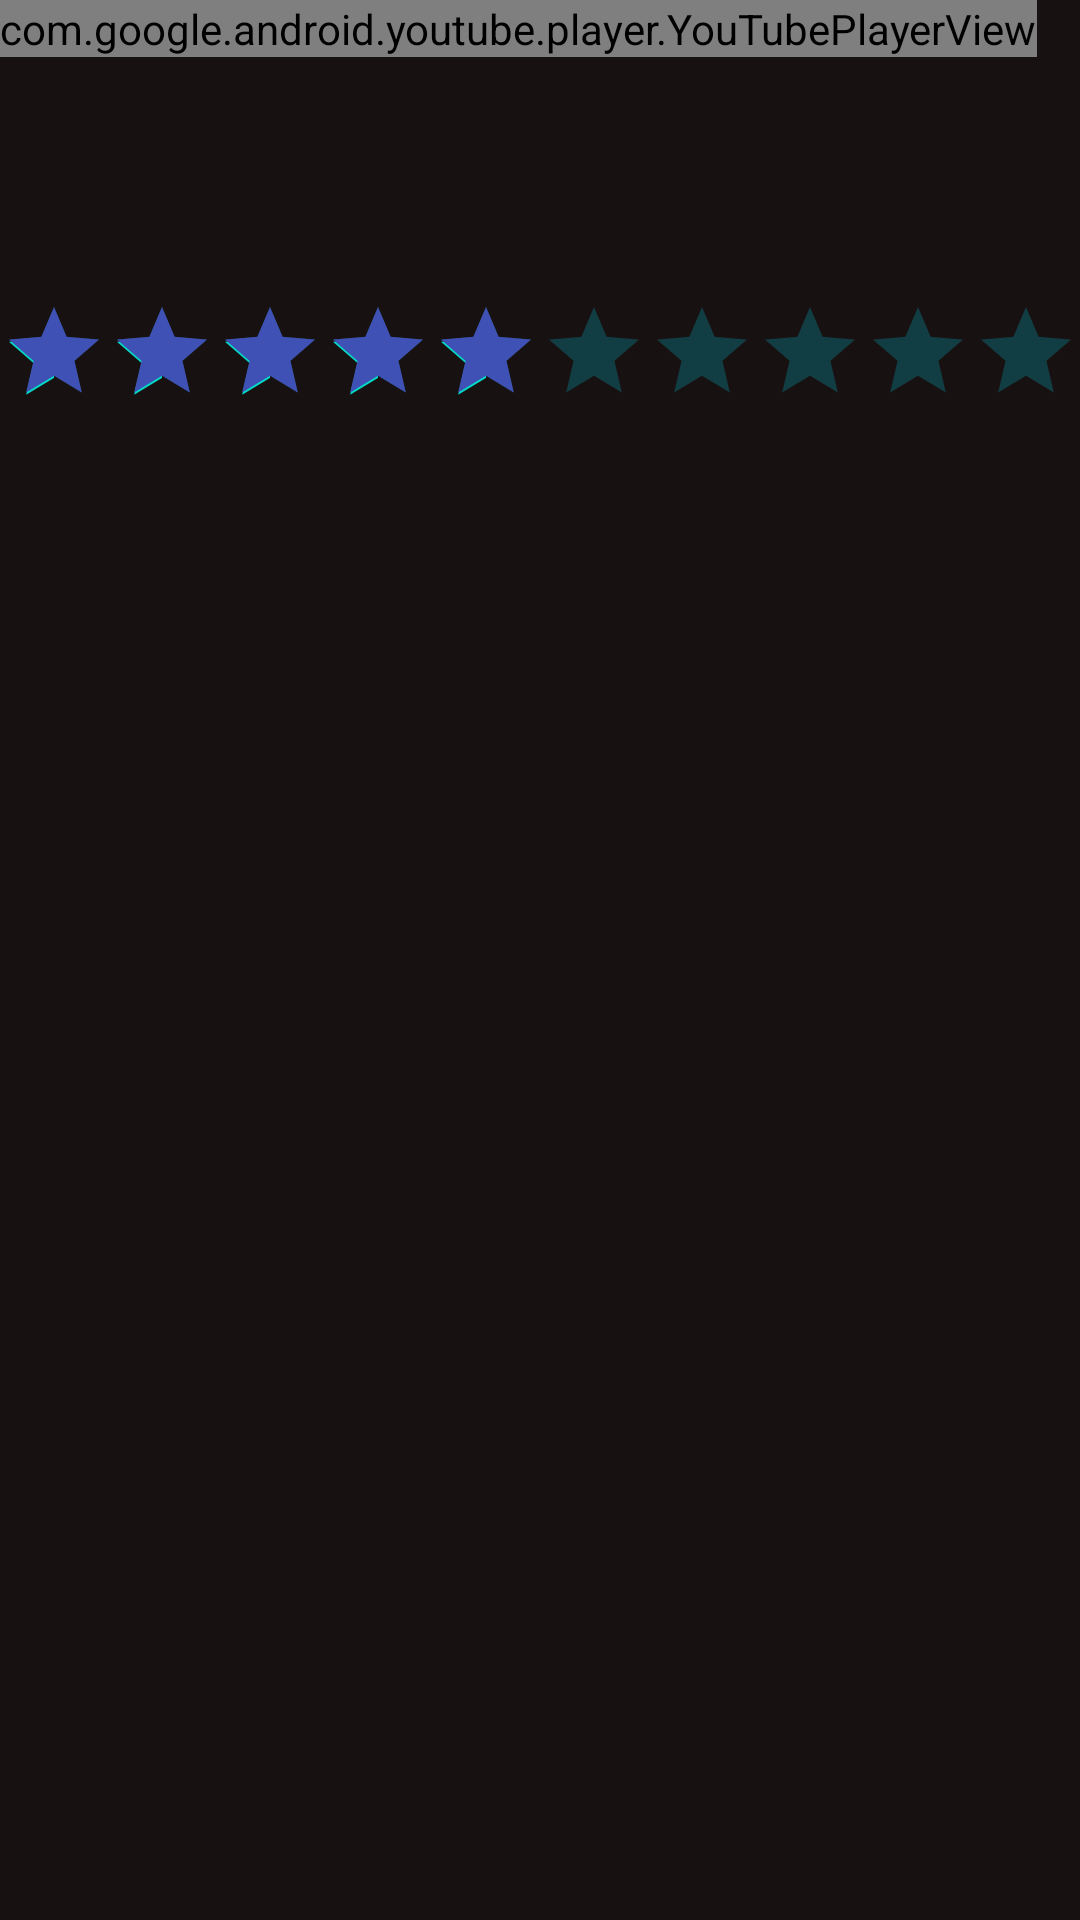

Produce the Android XML layout that renders to this screen, including the resource entries it uses.
<!-- AndroidManifest.xml: application theme AppTheme -->
<!-- res/layout/activity_movie_detail.xml -->
<?xml version="1.0" encoding="utf-8"?>
<LinearLayout xmlns:android="http://schemas.android.com/apk/res/android"
    xmlns:app="http://schemas.android.com/apk/res-auto"
    xmlns:tools="http://schemas.android.com/tools"
    android:layout_width="match_parent"
    android:layout_height="match_parent"
    android:background="#171111"
    android:orientation="vertical"
    tools:context=".MovieDetail">

    <com.google.android.youtube.player.YouTubePlayerView
        android:id="@+id/trailer"
        android:layout_width="wrap_content"
        android:layout_height="wrap_content" />

    <TextView
        android:id="@+id/title"
        android:layout_width="wrap_content"
        android:layout_height="wrap_content"
        android:paddingTop="20dp"
        android:textColor="#ECE5E5"
        android:textSize="30dp"
        android:textStyle="bold"
        android:transitionName="title"
        tools:text="Impossible" />


    <RatingBar
        android:id="@+id/rating"
        style="@style/Widget.AppCompat.RatingBar.Indicator"
        android:layout_width="wrap_content"
        android:layout_height="wrap_content"
        android:numStars="10"
        android:paddingTop="20dp"
        android:progressBackgroundTint="#00BCD4"
        android:progressTint="#3F51B5"
        android:rating="5" />

    <TextView
        android:id="@+id/description"
        android:layout_width="wrap_content"
        android:layout_height="wrap_content"
        android:paddingTop="20dp"
        android:textColor="#ECE5E5"
        tools:text="About a girl" />

</LinearLayout>
<!-- resources referenced by this layout -->
<resources>
  <style name="AppTheme" parent="Theme.AppCompat.Light.DarkActionBar">
          
          <item name="android:windowContentTransitions">true</item>
          <item name="colorPrimary">@color/colorPrimary</item>
          <item name="colorPrimaryDark">@color/colorPrimaryDark</item>
          <item name="colorAccent">@color/colorAccent</item>
      </style>
  <color name="colorPrimary">#0D0715</color>
  <color name="colorPrimaryDark">#1C1729</color>
  <color name="colorAccent">#03DAC5</color>
</resources>
